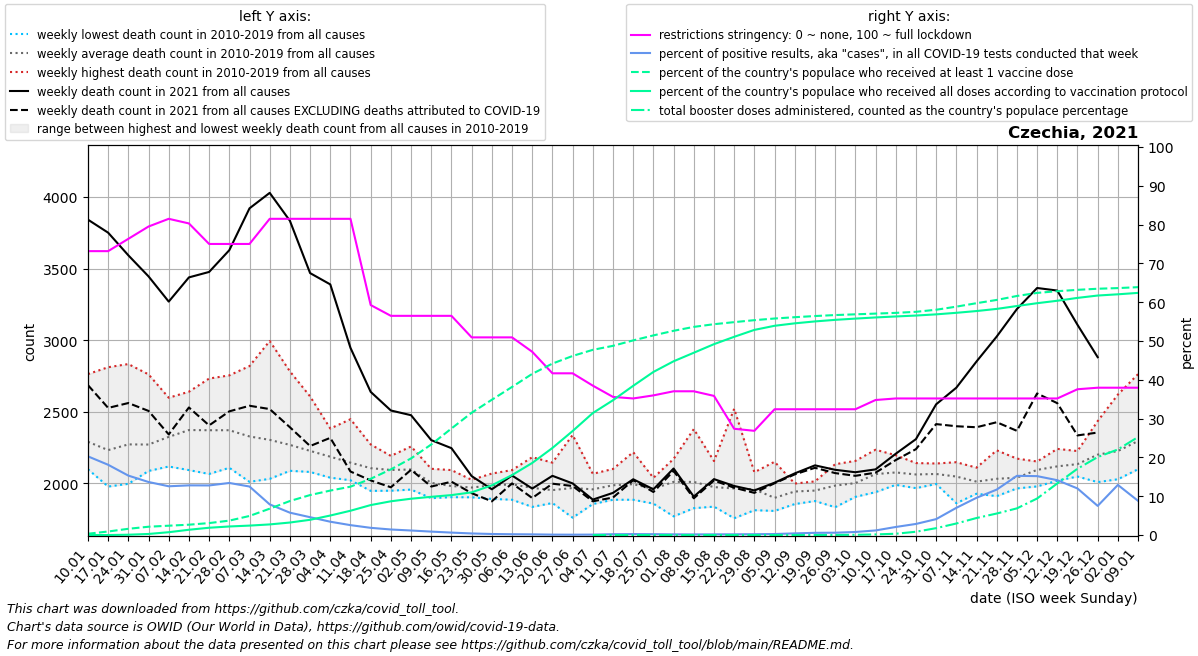

The file beside this chart, header and first rows:
date, location, time_unit, time, deaths_2010_all_ages, deaths_2011_all_ages, deaths_2012_all_ages, deaths_2013_all_ages, deaths_2014_all_ages, deaths_2015_all_ages, deaths_2016_all_ages, deaths_2017_all_ages, deaths_2018_all_ages, deaths_2019_all_ages, deaths_2020_all_ages, deaths_2021_all_ages, deaths_2022_all_ages, new_deaths, new_cases_smoothed, new_tests_smoothed, positive_test_percent, stringency_index, people_vaccinated, people_fully_vaccinated
2021-01-10, Czechia, weekly, 1, 2155, 2249, 2262, 2313, 2099, 2378, 2222, 2763, 2143, 2321, 2305, 3841, , 1155, 79106, 391691, 20.27, 73.15, 35757, 3.857
2021-01-17, Czechia, weekly, 2, 2095, 2117, 2188, 2233, 1978, 2432, 2054, 2811, 2126, 2290, 2325, 3750, , 1223, 72644, 399352, 18.1, 73.15, 97363, 106.4
2021-01-24, Czechia, weekly, 3, 2200, 2139, 2103, 2339, 1997, 2396, 2175, 2833, 2230, 2311, 2244, 3592, , 1031, 51946, 339052, 15.31, 76.32, 172079, 8545
2021-01-31, Czechia, weekly, 4, 2105, 2087, 2115, 2358, 2117, 2499, 2116, 2761, 2190, 2365, 2337, 3445, , 939.0, 47461, 347635, 13.66, 79.49, 229508, 29426
2021-02-07, Czechia, weekly, 5, 2167, 2274, 2201, 2459, 2118, 2580, 2137, 2598, 2216, 2497, 2364, 3269, , 927.0, 48503, 386159, 12.56, 81.48, 257560, 77888
2021-02-14, Czechia, weekly, 6, 2253, 2275, 2281, 2490, 2093, 2598, 2245, 2640, 2404, 2445, 2355, 3438, , 908.0, 51759, 404439, 12.8, 80.29, 285563, 145767
2021-02-21, Czechia, weekly, 7, 2193, 2252, 2321, 2385, 2066, 2732, 2160, 2492, 2602, 2509, 2391, 3476, , 1071, 58971, 461097, 12.78, 75.0, 330181, 201322
2021-02-28, Czechia, weekly, 8, 2161, 2298, 2274, 2365, 2109, 2684, 2214, 2357, 2754, 2496, 2350, 3628, , 1125, 74789, 556932, 13.41, 75.0, 398241, 236458
2021-03-07, Czechia, weekly, 9, 2136, 2255, 2243, 2303, 2011, 2609, 2235, 2353, 2819, 2313, 2360, 3920, , 1378, 84870, 681639, 12.5, 75.0, 526752, 260590
2021-03-14, Czechia, weekly, 10, 2190, 2212, 2233, 2318, 2032, 2357, 2096, 2225, 2994, 2383, 2294, 4028, , 1509, 81153, 1051150, 7.894, 81.48, 728140, 293117
2021-03-21, Czechia, weekly, 11, 2141, 2286, 2194, 2325, 2088, 2291, 2155, 2164, 2782, 2262, 2295, 3833, , 1441, 73405, 1274550, 5.76, 81.48, 939561, 345459
2021-03-28, Czechia, weekly, 12, 2101, 2080, 2216, 2351, 2194, 2273, 2148, 2103, 2607, 2198, 2325, 3468, , 1207, 59954, 1304934, 4.595, 81.48, 1104633, 420759
2021-04-04, Czechia, weekly, 13, 2040, 2096, 2286, 2324, 2122, 2222, 2191, 2075, 2383, 2124, 2297, 3389, , 1071, 43684, 1271456, 3.43, 81.48, 1228371, 539139
2021-04-11, Czechia, weekly, 14, 2022, 2060, 2089, 2448, 2023, 2209, 2138, 2069, 2262, 2131, 2320, 2946, , 863.0, 29874, 1193979, 2.548, 81.48, 1336416, 671238
2021-04-18, Czechia, weekly, 15, 1948, 2024, 2268, 2272, 1970, 2111, 2075, 1994, 2257, 2145, 2244, 2639, , 618.0, 25788, 1388594, 1.856, 59.26, 1554571, 827947
2021-04-25, Czechia, weekly, 16, 2095, 2150, 2144, 2192, 2027, 2183, 1949, 2043, 2061, 2094, 2125, 2509, , 536.0, 19261, 1350636, 1.426, 56.48, 1814412, 932452
2021-05-02, Czechia, weekly, 17, 2084, 1957, 2258, 2083, 2039, 2193, 2114, 2051, 2090, 2103, 2036, 2476, , 381.0, 15859, 1361401, 1.165, 56.48, 2117512, 1003161
2021-05-09, Czechia, weekly, 18, 1897, 1947, 2102, 1969, 1984, 2041, 1982, 2041, 2022, 2051, 2109, 2302, , 324.0, 12651, 1436680, 0.881, 56.48, 2502763, 1056082
2021-05-16, Czechia, weekly, 19, 1904, 2009, 1933, 1950, 1906, 1988, 2001, 2074, 1958, 2093, 1999, 2246, , 234.0, 9055, 1446193, 0.626, 56.48, 2943866, 1103512
2021-05-23, Czechia, weekly, 20, 2025, 1957, 1971, 1948, 1903, 1983, 1964, 1974, 1962, 2025, 2026, 2051, , 119.0, 6280, 1556019, 0.405, 50.93, 3378767, 1179272
2021-05-30, Czechia, weekly, 21, 1964, 1892, 2035, 1975, 2069, 1993, 2000, 1932, 2013, 1995, 1919, 1959, , 84.0, 3943, 1466522, 0.268, 50.93, 3738575, 1374010
2021-06-06, Czechia, weekly, 22, 1928, 1920, 2004, 2005, 1886, 2029, 2042, 2033, 1995, 2093, 1939, 2055, , 55.0, 2711, 1327828, 0.204, 50.93, 4092437, 1656119
2021-06-13, Czechia, weekly, 23, 2183, 1931, 1917, 1949, 1927, 1995, 1893, 1836, 2038, 2020, 2135, 1964, , 66.0, 1965, 1154624, 0.17, 47.22, 4454023, 1992060
2021-06-20, Czechia, weekly, 24, 1900, 1878, 1971, 1908, 2089, 1886, 1915, 1978, 1863, 2145, 1983, 2053, , 55.0, 1123, 1077217, 0.104, 41.67, 4737861, 2405845
2021-06-27, Czechia, weekly, 25, 1914, 1868, 2023, 2338, 1796, 1761, 1993, 2042, 1964, 1980, 2022, 2000, , 18.0, 866, 974472, 0.089, 41.67, 4948498, 2874024
2021-07-04, Czechia, weekly, 26, 2066, 1936, 2020, 1856, 1903, 1890, 1970, 1939, 1940, 2067, 2082, 1887, , 12.0, 943.7, 877278, 0.108, 38.49, 5117632, 3370802
2021-07-11, Czechia, weekly, 27, 1969, 1948, 2101, 1999, 1939, 2050, 1886, 1953, 1979, 2046, 2111, 1934, , 32.5, 1201, 583814, 0.211, 35.59, 5228481, 3725171
2021-07-18, Czechia, weekly, 28, 2218, 2033, 1900, 1953, 1905, 2139, 1918, 1886, 2041, 1956, 1999, 2029, , 7.0, 1652, 684831, 0.242, 35.19, 5378901, 4123672
2021-07-25, Czechia, weekly, 29, 1958, 1859, 1860, 1943, 2029, 1943, 1981, 1972, 2039, 2034, 1989, 1959, , 19.0, 1561, 714467, 0.219, 35.98, 5516300, 4506851
2021-08-01, Czechia, weekly, 30, 1813, 1891, 2033, 2141, 2085, 2109, 1942, 1770, 2153, 2171, 2088, 2104, , 17.0, 1317, 745643, 0.177, 37.04, 5643812, 4801492
2021-08-08, Czechia, weekly, 31, 1879, 2021, 2015, 2052, 1958, 1886, 1827, 2077, 2379, 2010, 2227, 1908, , 12.0, 1179, 743086, 0.159, 37.04, 5751645, 5037173
2021-08-15, Czechia, weekly, 32, 1989, 1838, 1921, 2022, 1873, 2156, 1839, 1959, 2118, 2027, 2166, 2030, , 10.0, 1284, 735172, 0.175, 35.85, 5826375, 5274657
2021-08-22, Czechia, weekly, 33, 1944, 1933, 1834, 1757, 1900, 2521, 1949, 1861, 1923, 2026, 2187, 1982, , 12.0, 1324, 707274, 0.187, 27.38, 5883197, 5477811
2021-08-29, Czechia, weekly, 34, 1921, 2078, 2024, 1860, 1890, 1813, 2043, 1939, 2004, 2011, 2104, 1951, , 17.0, 1321, 624221, 0.212, 26.85, 5937583, 5668692
2021-09-05, Czechia, weekly, 35, 1808, 1819, 1817, 1855, 1912, 1963, 1918, 1848, 1902, 2151, 2033, 2005, , 4.0, 1472, 571525, 0.258, 32.41, 5983306, 5782132
2021-09-12, Czechia, weekly, 36, 1986, 1905, 1899, 1856, 1999, 1989, 1980, 1920, 1979, 1922, 2038, 2070, , 7.0, 2257, 537329, 0.422, 32.41, 6019603, 5849883
2021-09-19, Czechia, weekly, 37, 2010, 1938, 1933, 1877, 1940, 1922, 1930, 1991, 2014, 1944, 2089, 2126, , 17.0, 2821, 496219, 0.568, 32.41, 6051706, 5902880
2021-09-26, Czechia, weekly, 38, 2134, 1908, 1862, 1989, 2014, 1961, 1834, 2058, 2056, 2030, 2220, 2095, , 23.0, 3080, 514141, 0.599, 32.41, 6078550, 5946235
2021-10-03, Czechia, weekly, 39, 1996, 1931, 2024, 1970, 2009, 1915, 1988, 2125, 1906, 2157, 2392, 2078, , 25.0, 3740, 478894, 0.785, 32.41, 6099213, 5980742
2021-10-10, Czechia, weekly, 40, 2115, 1974, 1939, 2065, 2049, 2007, 1991, 2235, 2123, 2153, 2381, 2098, , 23.0, 5341, 453697, 1.179, 34.79, 6118840, 6012752
2021-10-17, Czechia, weekly, 41, 2071, 2116, 1990, 2035, 2006, 2035, 2083, 2156, 2076, 2197, 2609, 2207, , 44.0, 9816, 471286, 2.074, 35.19, 6139041, 6039791
2021-10-24, Czechia, weekly, 42, 2087, 2122, 2015, 1967, 2069, 2080, 2142, 2029, 2014, 2099, 2946, 2309, , 70.0, 15684, 545561, 2.856, 35.19, 6168199, 6065138
2021-10-31, Czechia, weekly, 43, 2035, 2048, 2072, 1996, 2111, 2098, 2035, 2101, 2024, 2139, 3647, 2552, , 138.0, 27761, 675795, 4.096, 35.19, 6225516, 6098214
2021-11-07, Czechia, weekly, 44, 2142, 2087, 2028, 1862, 2080, 2016, 1997, 2053, 2148, 2066, 4226, 2668, , 269.0, 44769, 645697, 7.004, 35.19, 6310983, 6140859
2021-11-14, Czechia, weekly, 45, 1988, 2021, 1928, 1997, 2007, 2020, 1968, 2040, 2046, 2110, 4238, 2851, , 459.0, 63309, 657817, 9.595, 35.19, 6406725, 6189629
2021-11-21, Czechia, weekly, 46, 1982, 2035, 1977, 1911, 1980, 2023, 2134, 2057, 1991, 2231, 3852, 3025, , 598.0, 89503, 763103, 11.71, 35.19, 6496680, 6248759
2021-11-28, Czechia, weekly, 47, 1995, 2041, 1984, 1965, 1971, 1975, 2084, 2071, 2141, 2173, 3424, 3217, , 850.0, 123345, 809445, 15.25, 35.19, 6605984, 6328611
2021-12-05, Czechia, weekly, 48, 2086, 2116, 2153, 2074, 2066, 1979, 2125, 2116, 2095, 2134, 3169, 3364, , 736.0, 122176, 804585, 15.18, 35.19, 6690593, 6406515
2021-12-12, Czechia, weekly, 49, 2101, 2154, 2052, 2049, 2241, 2019, 2200, 2102, 2194, 2078, 3100, 3346, , 786.0, 104524, 738706, 14.13, 35.19, 6738042, 6473905
2021-12-19, Czechia, weekly, 50, 2123, 2087, 2141, 2050, 2144, 2048, 2204, 2187, 2136, 2226, 3104, 3107, , 772.0, 80100, 666410, 12, 37.56, 6775497, 6553077
2021-12-26, Czechia, weekly, 51, 2189, 2235, 2148, 2085, 2237, 2009, 2435, 2119, 2303, 2248, 3242, 2881, , 526.0, 43149, 574912, 7.507, 37.96, 6806129, 6618114
2022-01-02, Czechia, weekly, 52, 2192, 2245, 2228, 2121, 2232, 2029, 2620, 2201, 2145, 2245, 3214, , , 470.0, 49871, 392341, 12.91, 37.96, 6824082, 6652209
2022-01-09, Czechia, weekly, 1, 2249, 2262, 2313, 2099, 2378, 2126, 2763, 2143, 2321, 2305, 3546, , , 371.0, 40920, 466670, 8.805, 37.96, 6849572, 6691396
